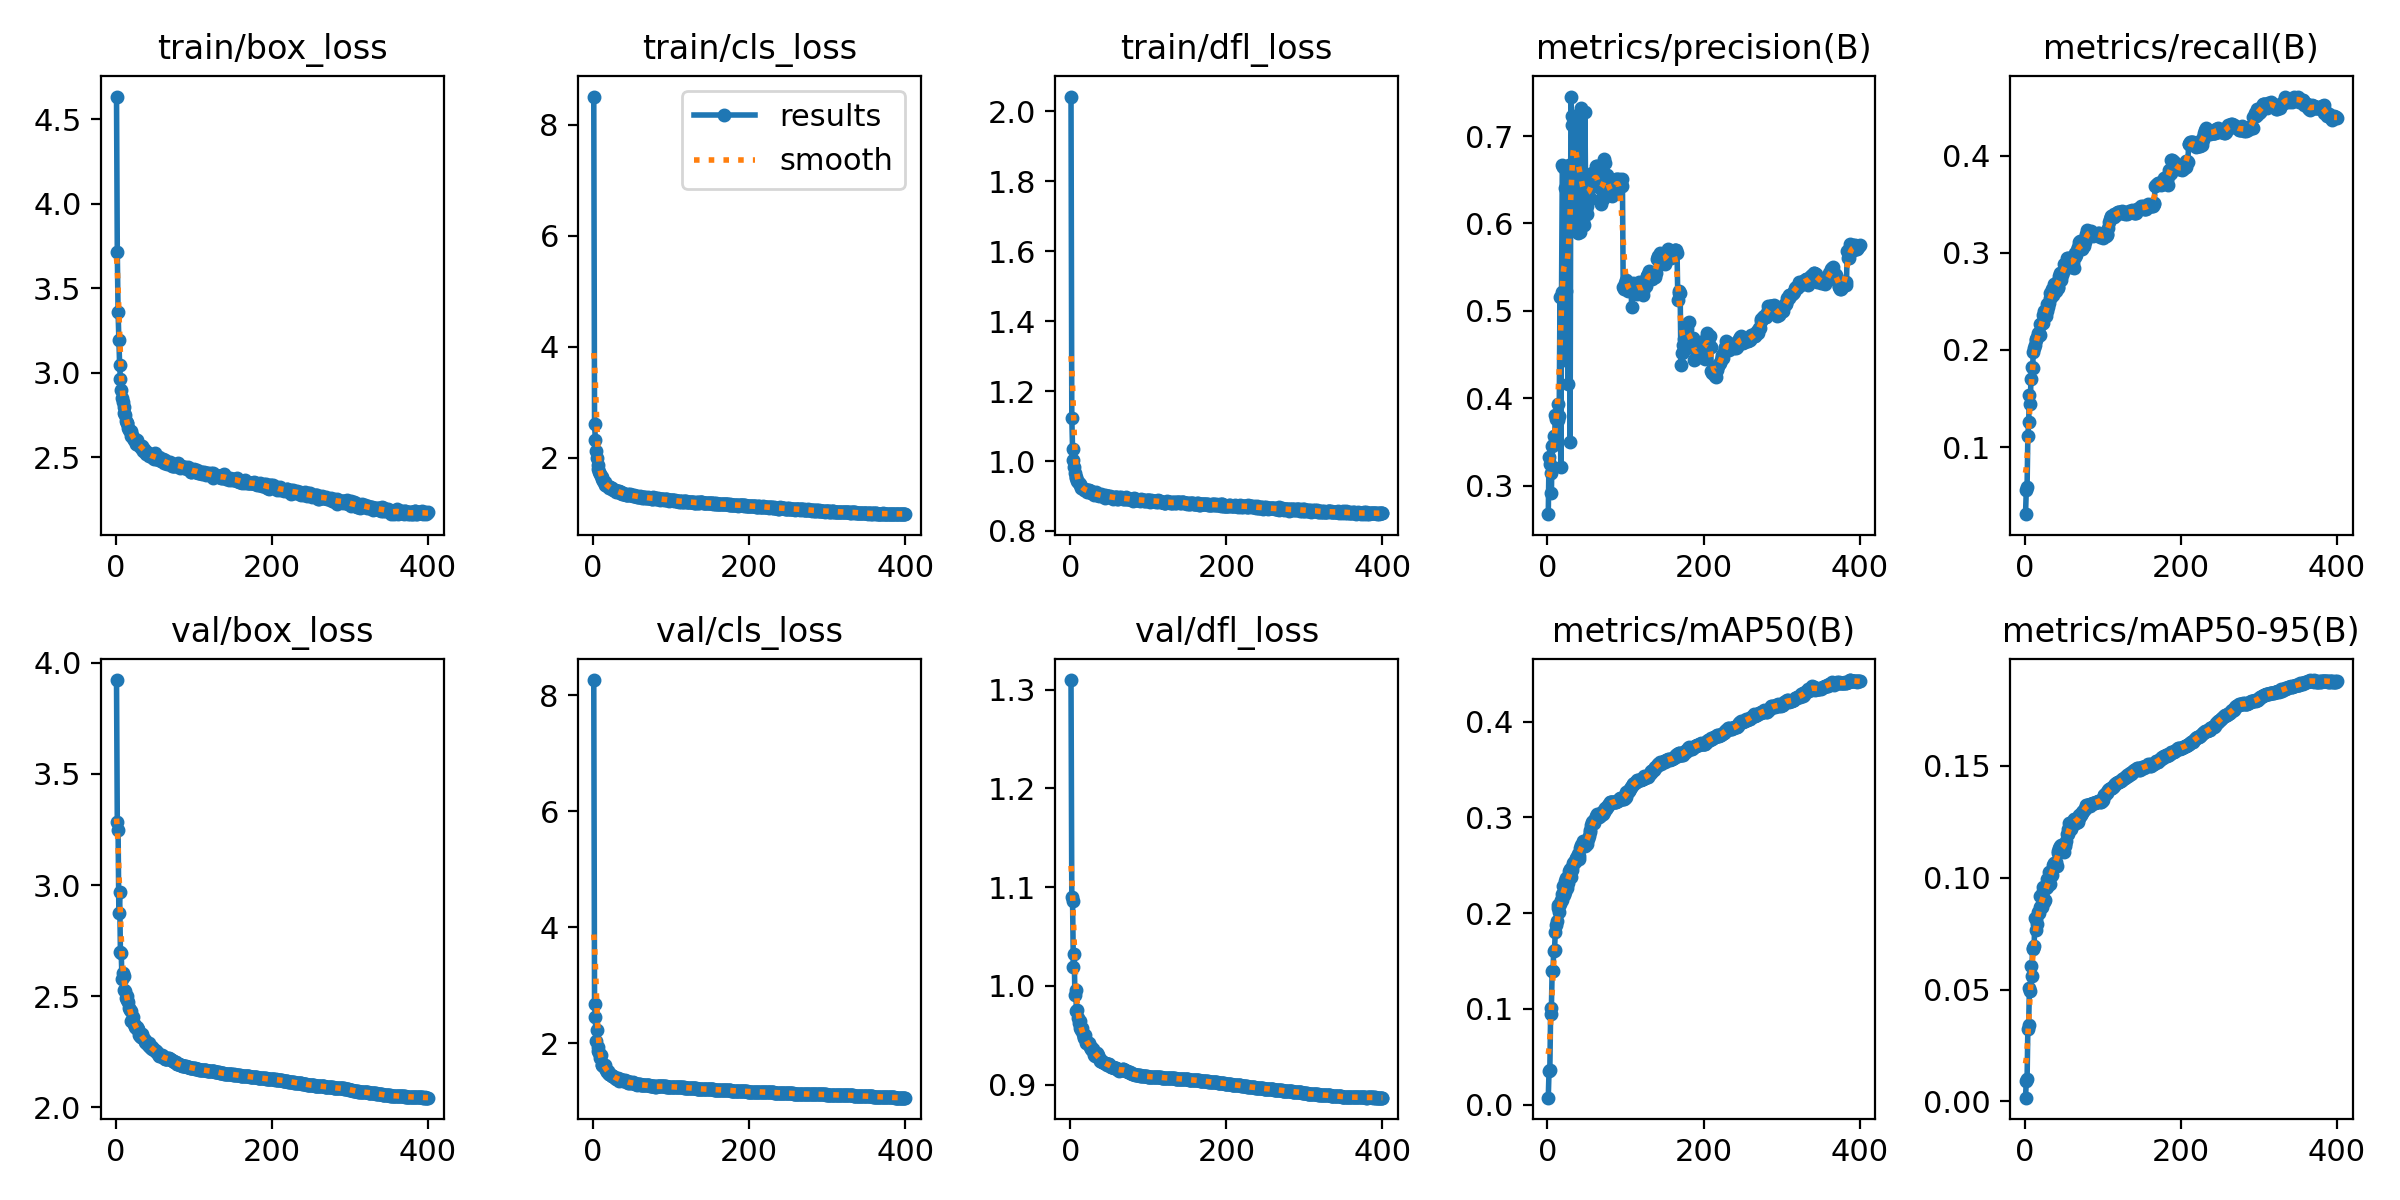

The data file committed next to this chart (first rows):
epoch, time, train/box_loss, train/cls_loss, train/dfl_loss, metrics/precision(B), metrics/recall(B), metrics/mAP50(B), metrics/mAP50-95(B), val/box_loss, val/cls_loss, val/dfl_loss, lr/pg0, lr/pg1, lr/pg2
1, 139.4, 4.634, 8.509, 2.043, 0.2672, 0.03108, 0.00714, 0.00168, 3.923, 8.262, 1.31, 0.003331, 0.003331, 0.07002
2, 261.4, 3.714, 2.613, 1.125, 0.3327, 0.05604, 0.03544, 0.0092, 3.283, 2.672, 1.09, 0.006664, 0.006664, 0.04002
3, 381.7, 3.357, 2.322, 1.034, 0.3249, 0.05946, 0.03584, 0.0098, 3.248, 2.446, 1.086, 0.009997, 0.009997, 0.01002
4, 498.2, 3.195, 2.124, 1.004, 0.3145, 0.1113, 0.09415, 0.03246, 2.875, 2.033, 1.019, 0.009999, 0.009999, 0.009999
5, 616.4, 3.043, 1.986, 0.9826, 0.2917, 0.1259, 0.1012, 0.03426, 2.968, 2.224, 1.033, 0.009998, 0.009998, 0.009998
6, 732.8, 2.965, 1.864, 0.9665, 0.3449, 0.1534, 0.1399, 0.05046, 2.697, 1.937, 0.9909, 0.009996, 0.009996, 0.009996
7, 854.3, 2.901, 1.792, 0.9552, 0.3468, 0.1448, 0.1394, 0.04953, 2.693, 1.861, 0.9957, 0.009994, 0.009994, 0.009994
8, 972.5, 2.849, 1.732, 0.951, 0.3564, 0.1699, 0.1607, 0.0607, 2.578, 1.823, 0.9743, 0.009993, 0.009993, 0.009993
9, 1090, 2.825, 1.695, 0.9431, 0.3476, 0.183, 0.1619, 0.05599, 2.605, 1.742, 0.976, 0.00999, 0.00999, 0.00999
10, 1207, 2.8, 1.673, 0.939, 0.3804, 0.1812, 0.18, 0.0682, 2.589, 1.788, 0.9679, 0.009988, 0.009988, 0.009988
11, 1324, 2.763, 1.644, 0.9361, 0.3762, 0.1975, 0.1876, 0.06842, 2.529, 1.617, 0.9624, 0.009985, 0.009985, 0.009985
12, 1442, 2.747, 1.61, 0.934, 0.38, 0.2018, 0.1913, 0.06935, 2.525, 1.63, 0.9646, 0.009982, 0.009982, 0.009982
13, 1562, 2.713, 1.582, 0.9315, 0.3752, 0.2056, 0.2057, 0.08196, 2.491, 1.603, 0.9569, 0.009978, 0.009978, 0.009978
14, 1678, 2.702, 1.554, 0.9232, 0.3939, 0.2113, 0.2084, 0.08147, 2.485, 1.611, 0.9556, 0.009974, 0.009974, 0.009974
15, 1796, 2.701, 1.551, 0.9242, 0.3795, 0.21, 0.2007, 0.07673, 2.499, 1.628, 0.9577, 0.00997, 0.00997, 0.00997
16, 1914, 2.671, 1.51, 0.9232, 0.5155, 0.2129, 0.2099, 0.07911, 2.474, 1.568, 0.9509, 0.009966, 0.009966, 0.009966
17, 2030, 2.664, 1.506, 0.9212, 0.3214, 0.2177, 0.2141, 0.08442, 2.445, 1.536, 0.9476, 0.009961, 0.009961, 0.009961
18, 2147, 2.655, 1.495, 0.9176, 0.5212, 0.2173, 0.2134, 0.08417, 2.437, 1.506, 0.9487, 0.009956, 0.009956, 0.009956
19, 2266, 2.657, 1.488, 0.9173, 0.6666, 0.215, 0.2194, 0.08665, 2.432, 1.518, 0.9498, 0.009951, 0.009951, 0.009951
20, 2384, 2.628, 1.476, 0.9173, 0.6646, 0.2265, 0.2287, 0.09173, 2.387, 1.464, 0.9425, 0.009945, 0.009945, 0.009945
21, 2502, 2.63, 1.456, 0.9128, 0.5181, 0.2264, 0.2192, 0.08709, 2.39, 1.475, 0.9427, 0.009939, 0.009939, 0.009939
22, 2621, 2.613, 1.461, 0.9158, 0.64, 0.2281, 0.2224, 0.08706, 2.405, 1.463, 0.9421, 0.009933, 0.009933, 0.009933
23, 2739, 2.604, 1.443, 0.9172, 0.4436, 0.2281, 0.2332, 0.09391, 2.373, 1.443, 0.9417, 0.009926, 0.009926, 0.009926
24, 2856, 2.608, 1.455, 0.9163, 0.5231, 0.2363, 0.2368, 0.09587, 2.376, 1.438, 0.9421, 0.009919, 0.009919, 0.009919
25, 2976, 2.607, 1.432, 0.9132, 0.5935, 0.2406, 0.2265, 0.08919, 2.362, 1.44, 0.9378, 0.009912, 0.009912, 0.009912
26, 3094, 2.579, 1.417, 0.9133, 0.4163, 0.2371, 0.2309, 0.08999, 2.355, 1.427, 0.938, 0.009905, 0.009905, 0.009905
27, 3212, 2.599, 1.419, 0.9082, 0.6666, 0.2346, 0.2393, 0.09532, 2.361, 1.423, 0.9359, 0.009897, 0.009897, 0.009897
28, 3331, 2.577, 1.409, 0.9083, 0.6442, 0.2403, 0.2437, 0.09561, 2.346, 1.405, 0.935, 0.009889, 0.009889, 0.009889
29, 3450, 2.572, 1.391, 0.9091, 0.3504, 0.2477, 0.2464, 0.0995, 2.354, 1.405, 0.9364, 0.009881, 0.009881, 0.009881
30, 3567, 2.575, 1.386, 0.9036, 0.7452, 0.2445, 0.2379, 0.09721, 2.326, 1.389, 0.9333, 0.009872, 0.009872, 0.009872
31, 3686, 2.566, 1.391, 0.9075, 0.7234, 0.2486, 0.2481, 0.1024, 2.322, 1.389, 0.9302, 0.009863, 0.009863, 0.009863
32, 3803, 2.566, 1.391, 0.9069, 0.7131, 0.2539, 0.2445, 0.09699, 2.318, 1.395, 0.9294, 0.009854, 0.009854, 0.009854
33, 3919, 2.555, 1.398, 0.9103, 0.7227, 0.2584, 0.2528, 0.1013, 2.314, 1.355, 0.9311, 0.009844, 0.009844, 0.009844
34, 4036, 2.564, 1.375, 0.9027, 0.7203, 0.2546, 0.2537, 0.1009, 2.328, 1.37, 0.9323, 0.009835, 0.009835, 0.009835
35, 4154, 2.539, 1.36, 0.9033, 0.6997, 0.2624, 0.2534, 0.1011, 2.312, 1.373, 0.9301, 0.009825, 0.009825, 0.009825
36, 4271, 2.551, 1.381, 0.9044, 0.7109, 0.2562, 0.256, 0.1055, 2.309, 1.367, 0.9281, 0.009814, 0.009814, 0.009814
37, 4389, 2.538, 1.351, 0.8997, 0.6002, 0.2679, 0.2577, 0.1066, 2.303, 1.363, 0.9267, 0.009803, 0.009803, 0.009803
38, 4509, 2.529, 1.351, 0.9029, 0.716, 0.2644, 0.2589, 0.1057, 2.292, 1.353, 0.924, 0.009792, 0.009792, 0.009792
39, 4625, 2.522, 1.352, 0.9068, 0.5888, 0.2653, 0.2619, 0.1062, 2.288, 1.355, 0.9236, 0.009781, 0.009781, 0.009781
40, 4745, 2.528, 1.348, 0.9033, 0.7246, 0.2605, 0.2601, 0.107, 2.288, 1.345, 0.9246, 0.00977, 0.00977, 0.00977
41, 4863, 2.523, 1.34, 0.8992, 0.6961, 0.2701, 0.2566, 0.105, 2.282, 1.361, 0.9229, 0.009758, 0.009758, 0.009758
42, 4980, 2.507, 1.33, 0.9008, 0.5902, 0.2635, 0.2683, 0.1109, 2.287, 1.345, 0.923, 0.009746, 0.009746, 0.009746
43, 5100, 2.515, 1.326, 0.8972, 0.7326, 0.2647, 0.2708, 0.1119, 2.276, 1.339, 0.9221, 0.009733, 0.009733, 0.009733
44, 5217, 2.516, 1.33, 0.8955, 0.6279, 0.2756, 0.2708, 0.1131, 2.271, 1.329, 0.9217, 0.00972, 0.00972, 0.00972
45, 5335, 2.51, 1.339, 0.9019, 0.6012, 0.2789, 0.2732, 0.1141, 2.267, 1.307, 0.9219, 0.009707, 0.009707, 0.009707
46, 5450, 2.506, 1.317, 0.8985, 0.621, 0.2716, 0.2752, 0.1145, 2.269, 1.317, 0.9211, 0.009694, 0.009694, 0.009694
47, 5570, 2.514, 1.337, 0.8995, 0.5976, 0.2792, 0.2712, 0.1123, 2.262, 1.323, 0.9197, 0.00968, 0.00968, 0.00968
48, 5687, 2.497, 1.316, 0.8995, 0.7276, 0.2769, 0.2702, 0.1118, 2.261, 1.322, 0.9204, 0.009667, 0.009667, 0.009667
49, 5804, 2.49, 1.32, 0.9009, 0.6161, 0.2805, 0.2753, 0.1137, 2.259, 1.316, 0.9207, 0.009652, 0.009652, 0.009652
50, 5922, 2.525, 1.328, 0.8961, 0.6106, 0.2881, 0.2719, 0.1115, 2.258, 1.314, 0.9204, 0.009638, 0.009638, 0.009638
51, 6041, 2.487, 1.312, 0.8992, 0.6203, 0.2858, 0.2762, 0.114, 2.253, 1.321, 0.919, 0.009623, 0.009623, 0.009623
52, 6160, 2.509, 1.32, 0.8971, 0.6472, 0.2852, 0.2772, 0.1149, 2.247, 1.312, 0.918, 0.009608, 0.009608, 0.009608
53, 6278, 2.496, 1.299, 0.8948, 0.6452, 0.2877, 0.2805, 0.1165, 2.249, 1.304, 0.918, 0.009593, 0.009593, 0.009593
54, 6398, 2.491, 1.314, 0.8982, 0.6286, 0.2948, 0.2841, 0.1193, 2.239, 1.301, 0.918, 0.009577, 0.009577, 0.009577
55, 6516, 2.5, 1.307, 0.8928, 0.6284, 0.2943, 0.2862, 0.1197, 2.236, 1.3, 0.9174, 0.009561, 0.009561, 0.009561
56, 6634, 2.485, 1.294, 0.8947, 0.6431, 0.292, 0.2914, 0.1216, 2.232, 1.294, 0.9172, 0.009545, 0.009545, 0.009545
57, 6754, 2.492, 1.306, 0.8968, 0.6578, 0.2916, 0.2951, 0.1242, 2.231, 1.285, 0.9171, 0.009529, 0.009529, 0.009529
58, 6872, 2.476, 1.288, 0.8963, 0.6473, 0.2949, 0.2962, 0.124, 2.232, 1.291, 0.9169, 0.009512, 0.009512, 0.009512
59, 6990, 2.477, 1.289, 0.8966, 0.6532, 0.2854, 0.2937, 0.1219, 2.233, 1.292, 0.9165, 0.009495, 0.009495, 0.009495
60, 7109, 2.488, 1.301, 0.8917, 0.6425, 0.2888, 0.2958, 0.1229, 2.23, 1.29, 0.9153, 0.009478, 0.009478, 0.009478
... 340 more rows
